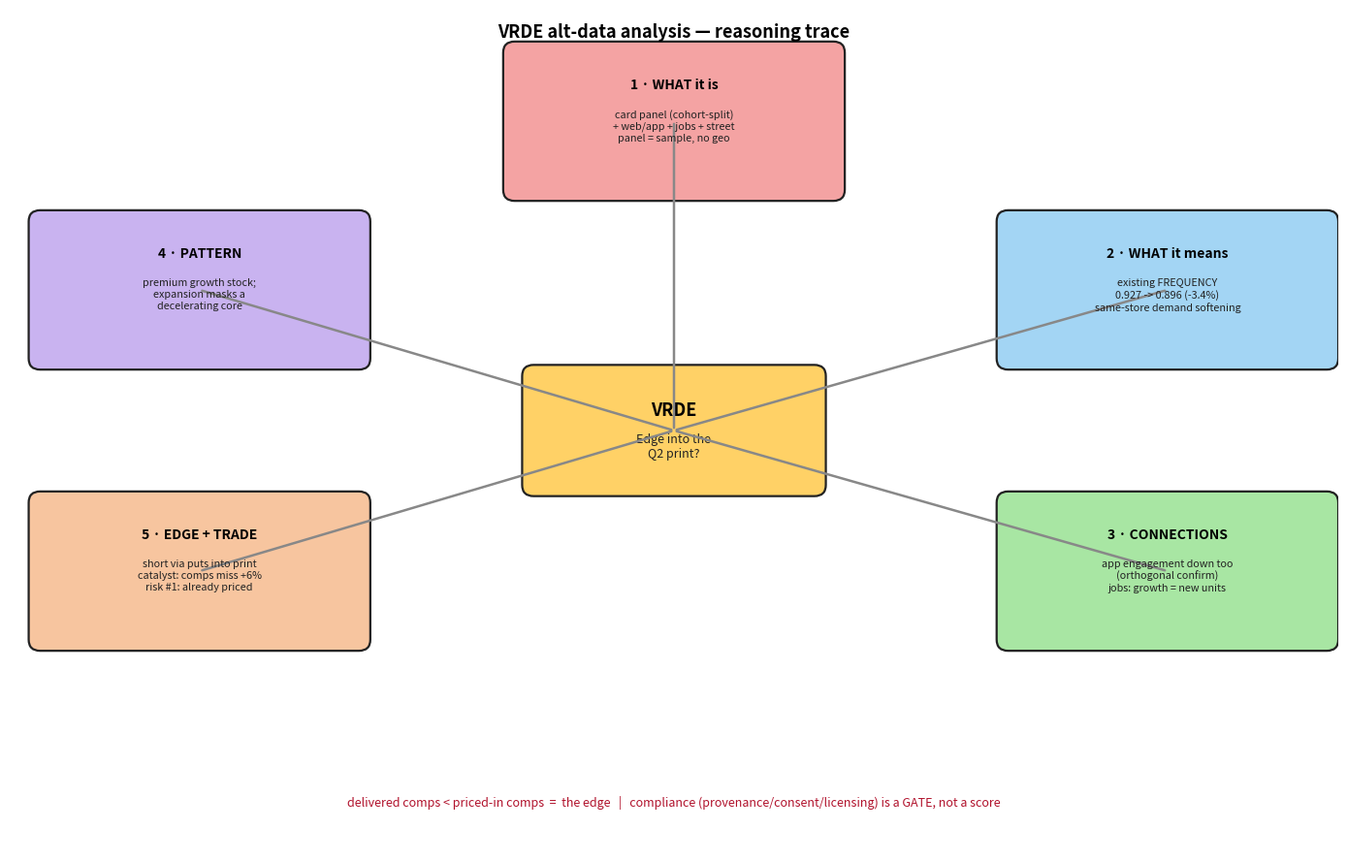

Python code for this plot: (Note: this script raises an exception after producing the figure.)
import matplotlib; matplotlib.use("Agg")
import matplotlib.pyplot as plt
from matplotlib.patches import FancyBboxPatch
import numpy as np

fig, ax = plt.subplots(figsize=(14, 9)); ax.set_xlim(0,14); ax.set_ylim(0,9); ax.axis("off")

def node(x,y,w,h,title,bullets,fc,ts=10,bs=7.8):
    ax.add_patch(FancyBboxPatch((x-w/2,y-h/2),w,h,boxstyle="round,pad=0.1,rounding_size=0.12",
                fc=fc,ec="#222",lw=1.6))
    ax.text(x,y+h/2-0.28,title,ha="center",va="top",fontsize=ts,fontweight="bold")
    ax.text(x,y+h/2-0.62,"\n".join(bullets),ha="center",va="top",fontsize=bs,color="#222")

# center
node(7,4.5,3.0,1.2,"VRDE",["Edge into the","Q2 print?"],"#ffd166",ts=13,bs=9)

branches = [
 (7,7.8,"1 · WHAT it is",["card panel (cohort-split)","+ web/app + jobs + street","panel = sample, no geo"],"#f4a3a3"),
 (12.2,6.0,"2 · WHAT it means",["existing FREQUENCY","0.927 -> 0.896 (-3.4%)","same-store demand softening"],"#a3d5f4"),
 (12.2,3.0,"3 · CONNECTIONS",["app engagement down too","(orthogonal confirm)","jobs: growth = new units"],"#a8e6a3"),
 (2.0,6.0,"4 · PATTERN",["premium growth stock;","expansion masks a","decelerating core"],"#c9b3f0"),
 (2.0,3.0,"5 · EDGE + TRADE",["short via puts into print","catalyst: comps miss +6%","risk #1: already priced"],"#f7c59f"),
]
for x,y,t,b,c in branches:
    ax.annotate("",xy=(x,y),xytext=(7,4.5),arrowprops=dict(arrowstyle="-",lw=1.8,color="#888"))
for x,y,t,b,c in branches:
    node(x,y,3.4,1.5,t,b,c)

ax.text(7,0.5,"delivered comps < priced-in comps  =  the edge   |   compliance (provenance/consent/licensing) is a GATE, not a score",
        ha="center",fontsize=9,fontstyle="italic",color="#b1122c")
ax.text(7,8.7,"VRDE alt-data analysis — reasoning trace",ha="center",fontsize=13,fontweight="bold")
fig.tight_layout()
fig.savefig("/Users/biancarubbico/content-analyst-case/self_analysis_VRDE/mindmap_trace.png",dpi=145)
print("saved mindmap_trace.png")
